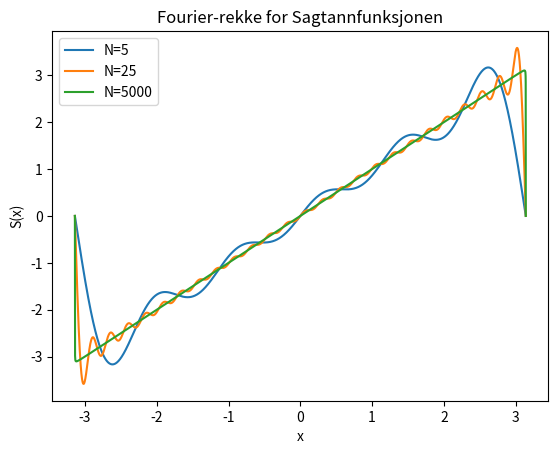

Source code (Python):
import numpy as np
import matplotlib.pyplot as plt

def S(x, N):
    s = np.zeros_like(x)
    for n in range(1, N+1):
        s += (2 * (-1)**(n+1) / n) * np.sin(n * x)
    return s

# Plotting
x = np.linspace(-np.pi, np.pi, 5000)
plt.plot(x, S(x, 5), label="N=5")
plt.plot(x, S(x, 25), label="N=25")
plt.plot(x, S(x, 5000), label="N=5000")
plt.xlabel('x')
plt.ylabel('S(x)')
plt.title('Fourier-rekke for Sagtannfunksjonen')
plt.legend()
plt.show()
